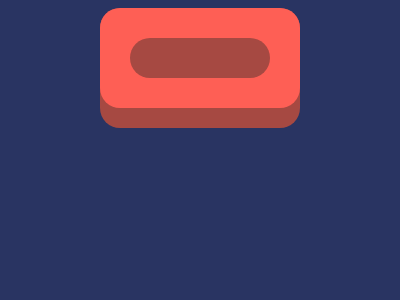

Write a web page that renders exactly this picture using CSS.

<!DOCTYPE html>
<html lang="en">

<head>
    <meta charset="UTF-8">
    <meta http-equiv="X-UA-Compatible" content="IE=edge">
    <meta name="viewport" content="width=device-width, initial-scale=1.0">
    <title>Document</title>
</head>

<body>
    <div id="spoljasnji">
        <div>
            <div id="unutrasnji"></div>
        </div>
    </div>
    <style>
        body {
            background-color: #293462;
            display: flex;
            align-items: center;
            justify-content: center;
        }
        
        div {
            border-radius: 20px;
            width: 200px;
            height: 100px;
            background: #FE5F55;
        }
        
        #unutrasnji {
            border-radius: 20px;
            width: 140px;
            height: 40px;
            background-color: #A64942;
            transform: rotate(deg);
            position: relative;
            left: 30px;
            top: 30px;
        }
        
        #spoljasnji {
            background-color: #A64942;
            width: 200px;
            height: 120px;
        }
    </style>


</body>

</html>